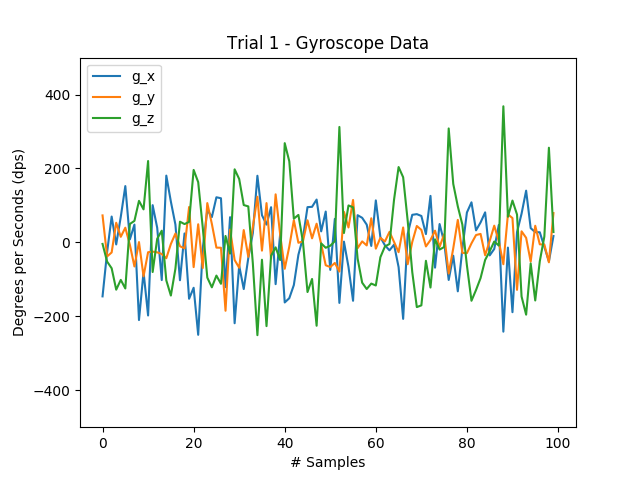

The file beside this chart, header and first rows:
-1.460266113281250000e+02, 7.302856445312500000e+01, -4.119873046875000000e+00
-2.621459960937500000e+01, -3.793334960937500000e+01, -5.184936523437500000e+01
6.991577148437500000e+01, -2.722167968750000000e+01, -6.997680664062500000e+01
-5.462646484375000000e+00, 5.319213867187500000e+01, -1.279296875000000000e+02
6.893920898437500000e+01, 1.510620117187500000e+01, -1.014099121093750000e+02
1.523742675781250000e+02, 3.979492187500000000e+01, -1.246337890625000000e+02
8.117675781250000000e+00, -6.561279296875000000e+00, 4.983520507812500000e+01
4.821777343750000000e+01, -6.515502929687500000e+01, 5.819702148437500000e+01
-2.100830078125000000e+02, 8.544921875000000000e-01, 1.123962402343750000e+02
-8.007812500000000000e+01, -9.182739257812500000e+01, 8.938598632812500000e+01
-1.977539062500000000e+02, -2.658081054687500000e+01, 2.202148437500000000e+02
1.007690429687500000e+02, -2.487182617187500000e+01, -8.013916015625000000e+01
3.955078125000000000e+01, -2.691650390625000000e+01, 9.948730468750000000e+00
-1.019287109375000000e+02, -3.140258789062500000e+01, 3.167724609375000000e+01
1.806640625000000000e+02, -4.278564453125000000e+01, -1.027832031250000000e+02
1.104736328125000000e+02, -4.272460937500000000e+00, -1.438293457031250000e+02
4.812622070312500000e+01, 2.401733398437500000e+01, -7.110595703125000000e+01
-1.023559570312500000e+02, -1.049804687500000000e+01, 5.599975585937500000e+01
2.420043945312500000e+01, -1.602172851562500000e+01, 4.956054687500000000e+01
-1.525268554687500000e+02, 9.573364257812500000e+01, 5.554199218750000000e+01
-1.227416992187500000e+02, -6.686401367187500000e+01, 1.961364746093750000e+02
-2.500610351562500000e+02, 4.907226562500000000e+01, 1.630859375000000000e+02
-1.605224609375000000e+01, -6.930541992187500000e+01, 4.046630859375000000e+01
8.801269531250000000e+01, 1.063232421875000000e+02, -9.524536132812500000e+01
6.845092773437500000e+01, 5.004882812500000000e+01, -1.215209960937500000e+02
1.221008300781250000e+02, -1.409912109375000000e+01, -8.978271484375000000e+01
1.194458007812500000e+02, -1.449584960937500000e+01, -1.119995117187500000e+02
-1.210937500000000000e+02, -1.849670410156250000e+02, 1.751708984375000000e+01
6.823730468750000000e+01, 3.460693359375000000e+01, -3.015136718750000000e+01
-2.187194824218750000e+02, -4.772949218750000000e+01, 1.977539062500000000e+02
-6.295776367187500000e+01, -6.863403320312500000e+01, 1.715393066406250000e+02
-1.261596679687500000e+02, 3.332519531250000000e+01, 1.010742187500000000e+02
-4.226684570312500000e+01, -3.897094726562500000e+01, 9.738159179687500000e+01
2.536010742187500000e+01, 4.177856445312500000e+01, -5.706787109375000000e+01
1.803283691406250000e+02, 1.235656738281250000e+02, -2.510070800781250000e+02
7.363891601562500000e+01, -2.227783203125000000e+01, -4.687500000000000000e+01
4.809570312500000000e+01, 1.063232421875000000e+02, -2.265319824218750000e+02
9.518432617187500000e+01, -4.397583007812500000e+01, -3.616333007812500000e+01
-1.129760742187500000e+02, 1.300354003906250000e+02, -1.339721679687500000e+01
2.291870117187500000e+01, 2.114868164062500000e+01, -4.782104492187500000e+01
-1.625061035156250000e+02, -7.128906250000000000e+01, 2.684936523437500000e+02
-1.510009765625000000e+02, -1.147460937500000000e+01, 2.194213867187500000e+02
-1.154174804687500000e+02, 6.002807617187500000e+01, 6.417846679687500000e+01
-3.353881835937500000e+01, -1.007080078125000000e+00, 7.434082031250000000e+01
1.278686523437500000e+01, 2.777099609375000000e+00, 1.281738281250000000e+00
9.542846679687500000e+01, 5.981445312500000000e+01, -1.343383789062500000e+02
9.625244140625000000e+01, 1.101684570312500000e+01, -9.890747070312500000e+01
1.159057617187500000e+02, 5.059814453125000000e+01, -2.255249023437500000e+02
2.981567382812500000e+01, -4.425048828125000000e+00, -2.685546875000000000e+00
8.343505859375000000e+01, -6.179809570312500000e+01, -1.452636718750000000e+01
-7.431030273437500000e+01, -6.680297851562500000e+01, -9.033203125000000000e+00
6.365966796875000000e+01, -5.554199218750000000e+01, 3.234863281250000000e+00
-1.637268066406250000e+02, -7.888793945312500000e+01, 3.123474121093750000e+02
2.075195312500000000e+00, 8.276367187500000000e+01, 2.539062500000000000e+01
-6.640625000000000000e+01, 4.034423828125000000e+01, 1.000061035156250000e+02
-1.579589843750000000e+02, 1.148071289062500000e+02, 9.497070312500000000e+01
7.363891601562500000e+01, -1.568603515625000000e+01, -4.364013671875000000e+01
6.655883789062500000e+01, 2.716064453125000000e+00, -1.089477539062500000e+02
4.806518554687500000e+01, -8.178710937500000000e+00, -1.261596679687500000e+02
-9.521484375000000000e+00, 6.524658203125000000e+01, -1.114196777343750000e+02
1.136474609375000000e+02, -1.690673828125000000e+01, -1.166076660156250000e+02
... 39 more rows
